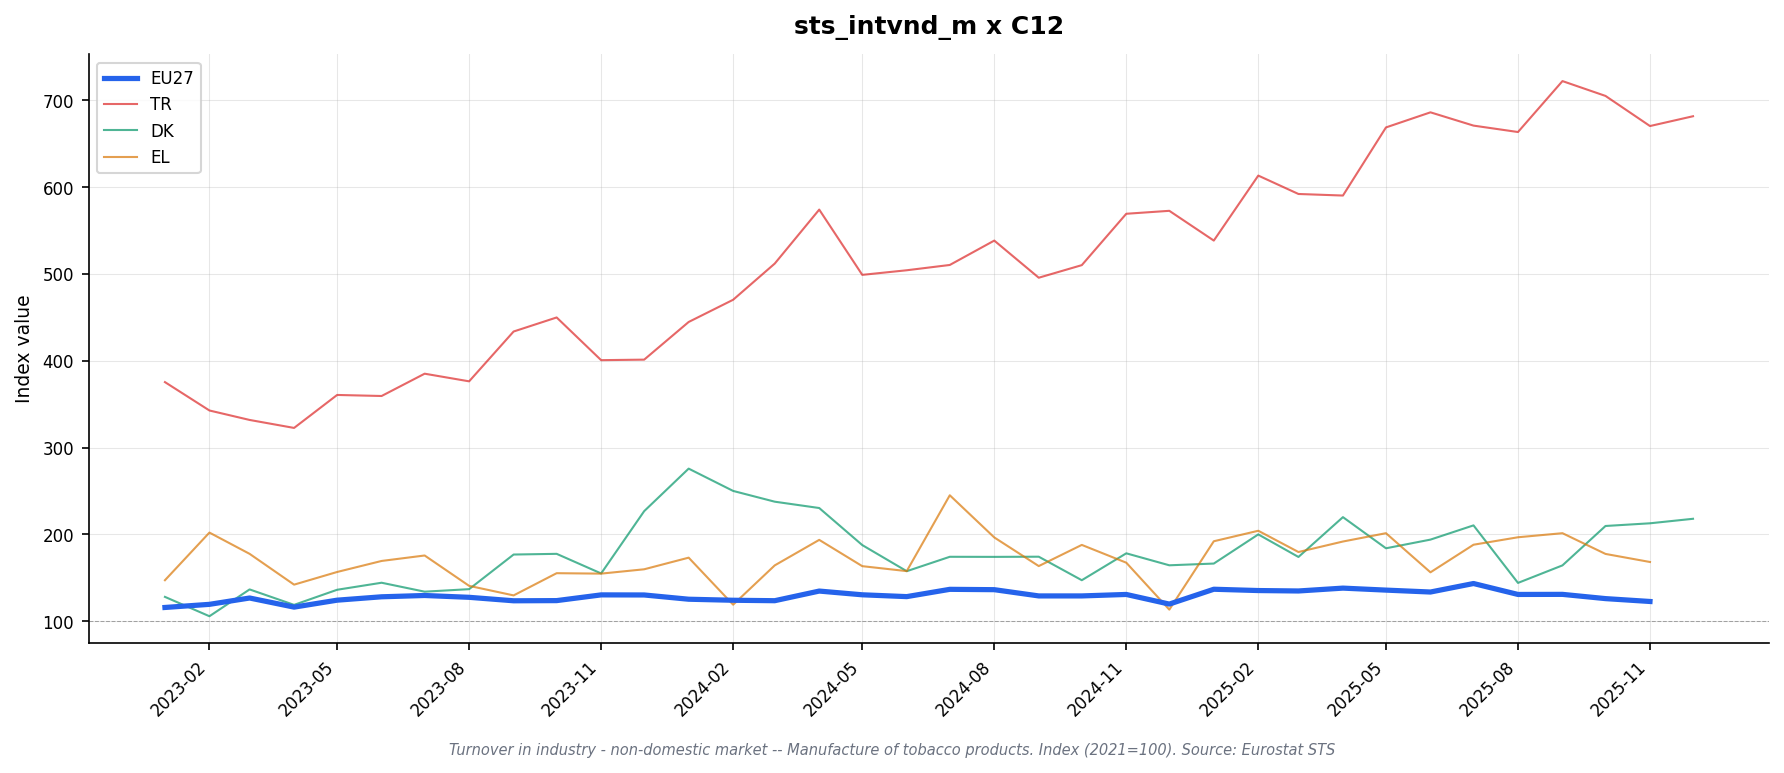

Data behind this chart, as committed beside it:
freq, indic_bt, nace_r2, s_adj, unit, geo\TIME_PERIOD, 2023-01, 2023-02, 2023-03, 2023-04, 2023-05, 2023-06, 2023-07, 2023-08, 2023-09, 2023-10, 2023-11, 2023-12, 2024-01, 2024-02, 2024-03, 2024-04, 2024-05, 2024-06
M, NETTUR_NDOM, C12, SCA, I21, BE, , , , , , , , , , , , , , , , , , 
M, NETTUR_NDOM, C12, SCA, I21, CZ, , , , , , , , , , , , , , , , , , 
M, NETTUR_NDOM, C12, SCA, I21, DE, 121.7, 114.2, 119.5, 114.8, 116.9, 120.1, 122.5, 128.4, 118.7, 128.7, 128.8, 129.8, 116.1, 122.6, 120.2, 130.5, 124.6, 122.0
M, NETTUR_NDOM, C12, SCA, I21, DK, 127.9, 105.6, 136.5, 118.7, 136.1, 144.2, 133.9, 136.8, 176.7, 177.5, 154.9, 226.7, 275.7, 250.0, 237.6, 230.3, 187.6, 157.5
M, NETTUR_NDOM, C12, SCA, I21, EA19, 115.4, 120.7, 125.9, 116.0, 122.4, 124.2, 127.9, 127.3, 120.2, 124.6, 126.1, 124.5, 121.4, 116.5, 122.1, 131.2, 126.0, 124.6
M, NETTUR_NDOM, C12, SCA, I21, EA20, 114.5, 118.4, 126.0, 114.5, 121.3, 125.7, 126.1, 128.0, 119.6, 124.3, 125.7, 125.9, 119.7, 115.3, 121.4, 131.6, 126.0, 123.8
M, NETTUR_NDOM, C12, SCA, I21, EA21, 114.5, 118.4, 126.0, 114.5, 121.3, 125.7, 126.1, 128.0, 119.6, 124.3, 125.7, 125.9, 119.7, 115.3, 121.4, 131.6, 126.0, 123.8
M, NETTUR_NDOM, C12, SCA, I21, EL, 147.1, 202.0, 177.5, 142.0, 156.6, 169.3, 175.6, 140.6, 129.6, 155.2, 154.7, 159.7, 173.1, 118.9, 164.2, 193.6, 163.3, 157.6
M, NETTUR_NDOM, C12, SCA, I21, ES, , , , , , , , , , , , , , , , , , 
M, NETTUR_NDOM, C12, SCA, I21, EU27_2020, 115.7, 119.3, 126.6, 116.1, 124.1, 128.0, 129.5, 127.4, 123.4, 123.6, 130.2, 130.1, 125.2, 124.0, 123.5, 134.6, 130.3, 128.2
M, NETTUR_NDOM, C12, SCA, I21, FR, 100.6, 101.4, 101.6, 103.5, 103.1, 101.0, 102.7, 102.1, 102.7, 101.0, 101.0, 104.5, , , , , , 
M, NETTUR_NDOM, C12, SCA, I21, HU, 130.9, 113.0, 123.5, 113.4, 143.2, 148.4, 134.0, 154.0, 147.8, 142.1, 143.1, 133.7, 134.0, 122.2, 105.5, 147.2, 119.1, 119.3
M, NETTUR_NDOM, C12, SCA, I21, IE, , , , , , , , , , , , , , , , , , 
M, NETTUR_NDOM, C12, SCA, I21, IT, , , , , , , , , , , , , , , , , , 
M, NETTUR_NDOM, C12, SCA, I21, LT, 128.7, 125.1, 115.4, 109.9, 90.3, 104.6, 116.0, 107.1, 94.0, 93.9, 99.0, 293.1, 93.6, 91.6, 97.8, 115.9, 114.9, 121.3
M, NETTUR_NDOM, C12, SCA, I21, MK, 73.2, 87.4, 123.5, 101.8, 95.1, 118.7, 94.9, 63.0, 56.1, 79.1, 89.2, 95.4, 145.6, 50.1, 61.2, 100.7, 101.3, 77.0
M, NETTUR_NDOM, C12, SCA, I21, NL, , , , , , , , , , , , , , , , , , 
M, NETTUR_NDOM, C12, SCA, I21, PL, , , , , , , , , , , , , , , , , , 
M, NETTUR_NDOM, C12, SCA, I21, PT, , , , , , , , , , , , , , , , , , 
M, NETTUR_NDOM, C12, SCA, I21, RO, 139.2, 180.0, 158.8, 160.9, 166.2, 128.7, 127.1, 150.7, 152.4, 142.4, 139.1, 131.4, 147.7, 121.3, 114.9, 140.3, 159.8, 167.3
M, NETTUR_NDOM, C12, SCA, I21, SE, , , , , , , , , , , , , , , , , , 
M, NETTUR_NDOM, C12, SCA, I21, TR, 375.4, 342.7, 331.8, 322.6, 360.6, 359.4, 385.1, 376.3, 433.7, 449.9, 400.7, 401.3, 444.7, 470.3, 512.0, 574.2, 499.0, 504.3
